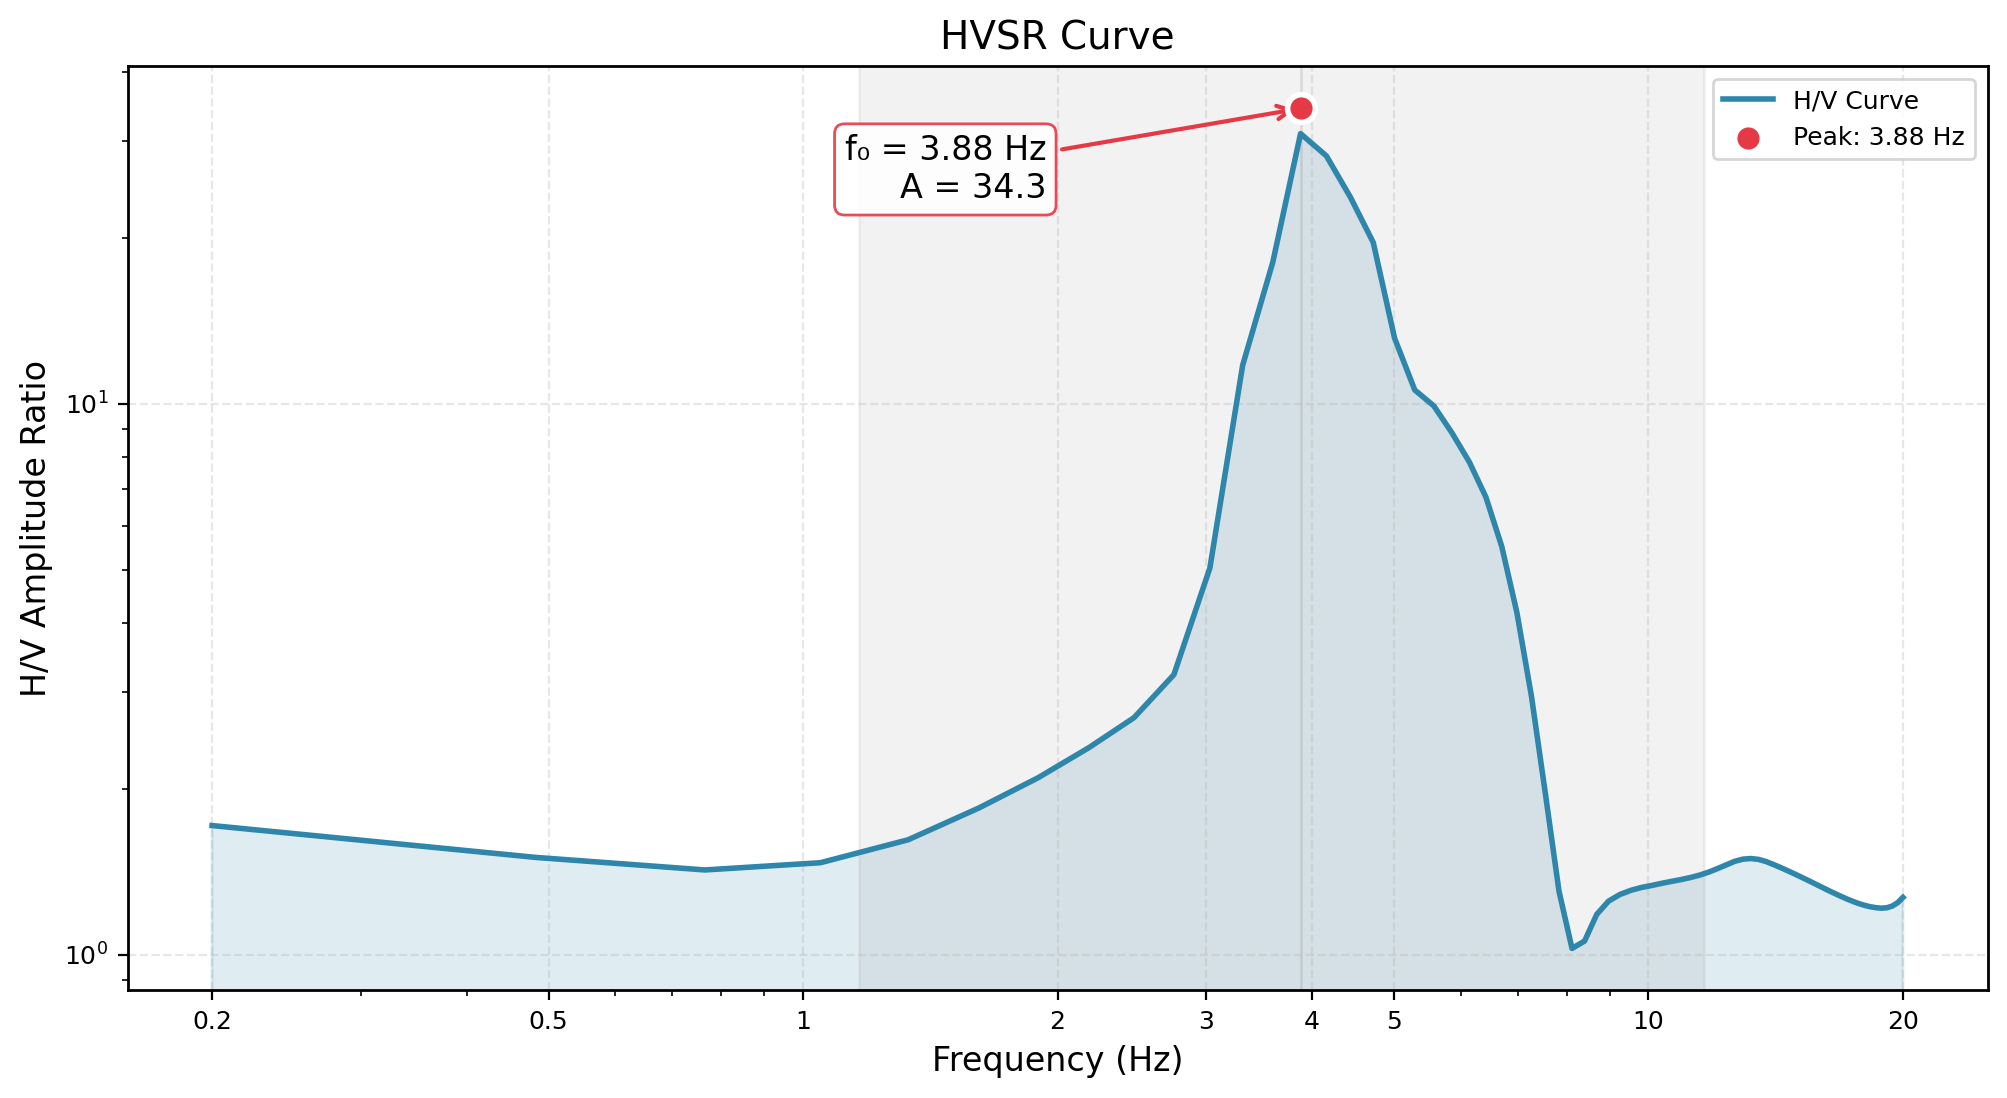

Source data for this figure (header and first rows):
Frequency_Hz, HVSR_Amplitude
0.2, 1.776
0.4829, 1.385
0.7657, 1.421
1.049, 1.521
1.331, 1.663
1.614, 1.856
1.897, 2.117
2.18, 2.474
2.463, 2.947
2.746, 3.58
3.029, 4.584
3.311, 6.569
3.594, 10.64
3.877, 34.33
4.16, 31.28
4.443, 19.23
4.726, 15.44
5.009, 13.08
5.291, 11.36
5.574, 10.03
5.857, 8.885
6.14, 7.836
6.423, 6.803
6.706, 5.716
6.989, 4.429
7.271, 2.875
7.554, 1.503
7.837, 1.156
8.12, 1.135
8.403, 1.176
8.686, 1.223
8.969, 1.26
9.251, 1.287
9.534, 1.308
9.817, 1.324
10.1, 1.337
10.38, 1.347
10.67, 1.357
10.95, 1.366
11.23, 1.39
11.51, 1.391
11.8, 1.409
12.08, 1.431
12.36, 1.454
12.65, 1.478
12.93, 1.496
13.21, 1.498
13.49, 1.489
13.78, 1.474
14.06, 1.456
14.34, 1.438
14.63, 1.419
14.91, 1.4
15.19, 1.381
15.47, 1.362
15.76, 1.343
16.04, 1.325
16.32, 1.308
16.61, 1.291
16.89, 1.276
... 11 more rows
